Dataset: dataset (GitHub, FezzMad/Computer-vision-project). Classes: Gala apple, Golden apple, Granny Smith apple, honey crisp, Red Chief apple.

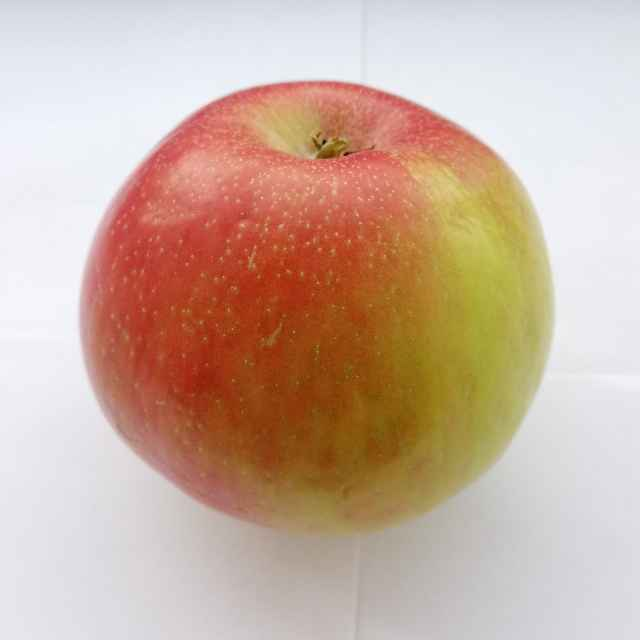
Label: honey crisp

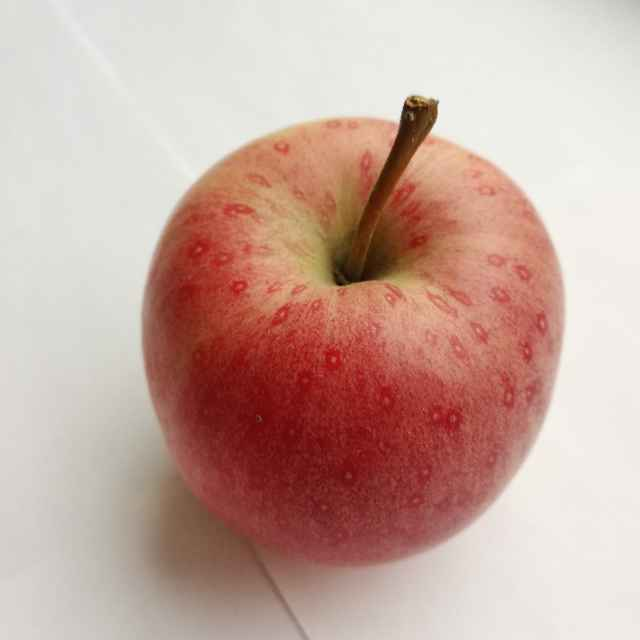
Label: Gala apple

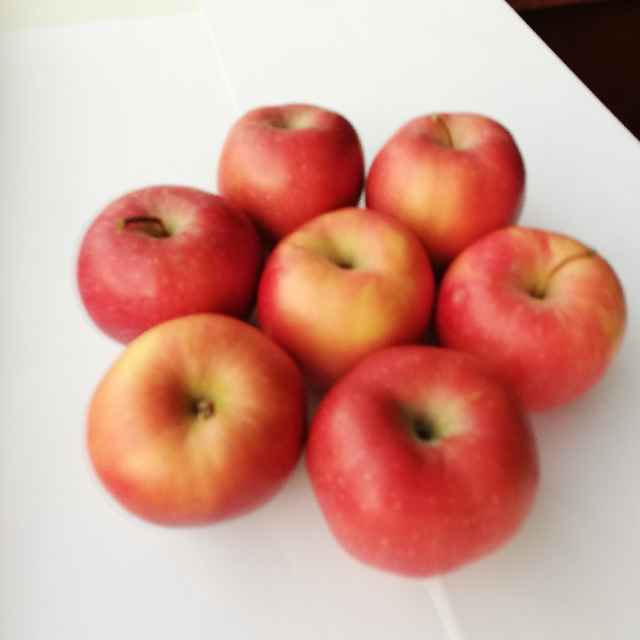
Label: Red Chief apple

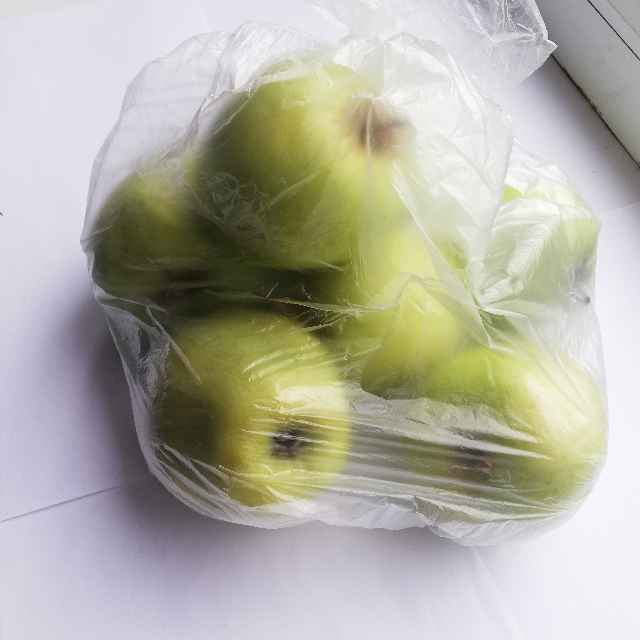
Label: Golden apple

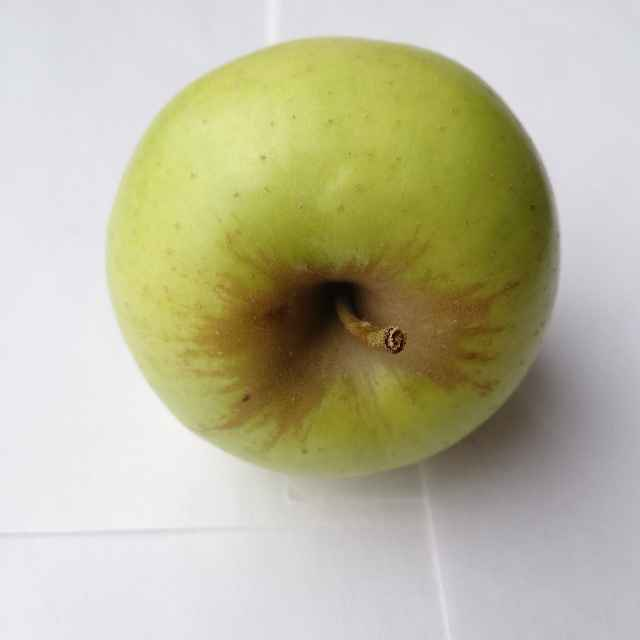
Label: Golden apple

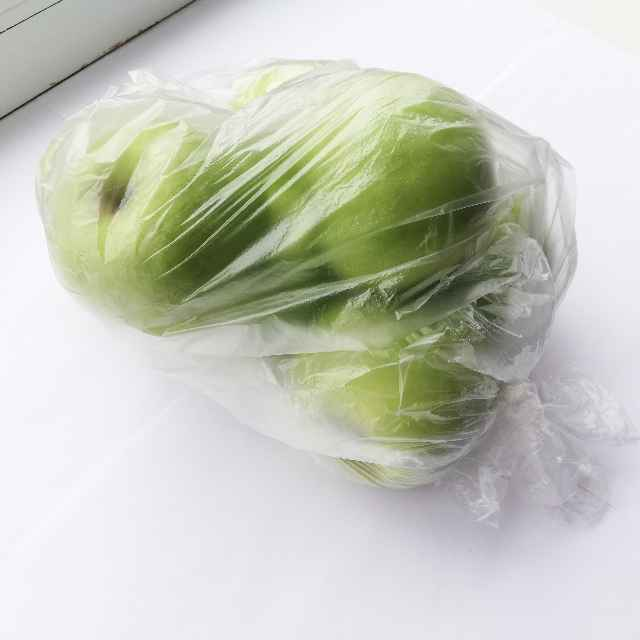
Label: Granny Smith apple
